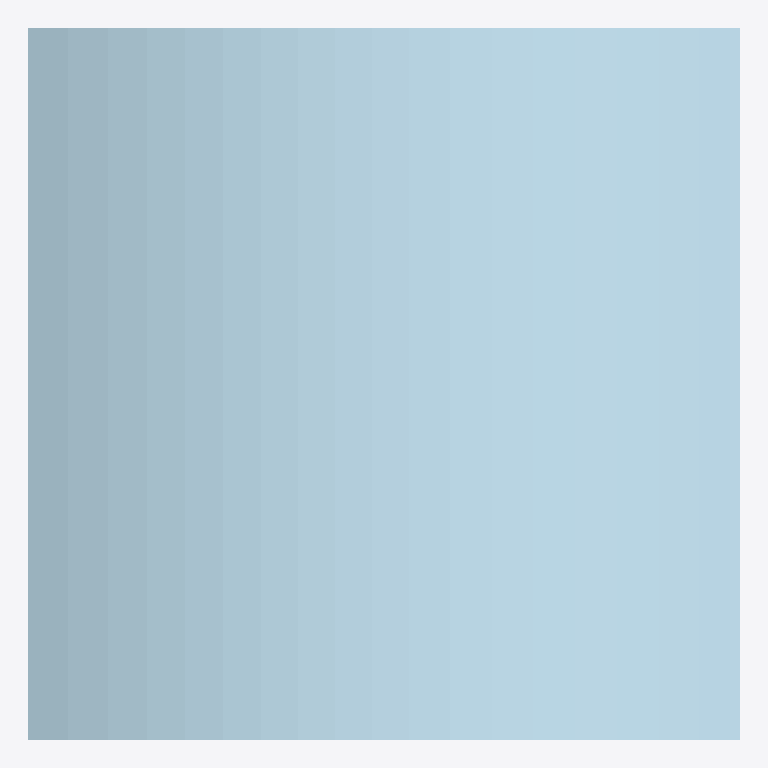
Plan cut of the same IFC building model at storey 'P' (level 0.00 m, cut at 1.40 m), seen from above with north up, elements coloured by IFC class: 1 plate (pale blue). No cut surface shows.
Extent 1.0 m × 1.0 m × 0.2 m (x, y, z). Storeys (1): P at 0.00 m. Elements (1): 1 IfcPlate.

HEADER;
FILE_DESCRIPTION(('ViewDefinition[DesignTransferView]'),'2;1');
FILE_NAME('/dev/null','2026-09-30T19:12:04+02:00',('AdaUser'),(''),'IfcOpenShell 0.9.0','IfcOpenShell 0.9.0','Nobody');
FILE_SCHEMA(('IFC4X3'));
ENDSEC;
DATA;
#1=IFCPROJECT('3oab8Qje10Q8n82y8okHEn',$,'AdaProject',$,$,$,$,(#11),#6);
#26=IFCSITE('2LMAwH4B94ifVNU3WEl8Qq',#20,'A',$,$,#25,$,$,.ELEMENT.,$,$,$,$,$);
#37=IFCBUILDINGSTOREY('3Hkb0OZf919gON3aXYetmf',#20,'P',$,$,#36,$,$,.ELEMENT.,0.0);
#214=IFCPLATE('0CGumHQZ1Bb94f2bOpeGkT',#20,'curved1','curved1',$,#53,#213,$,$);
ENDSEC;
